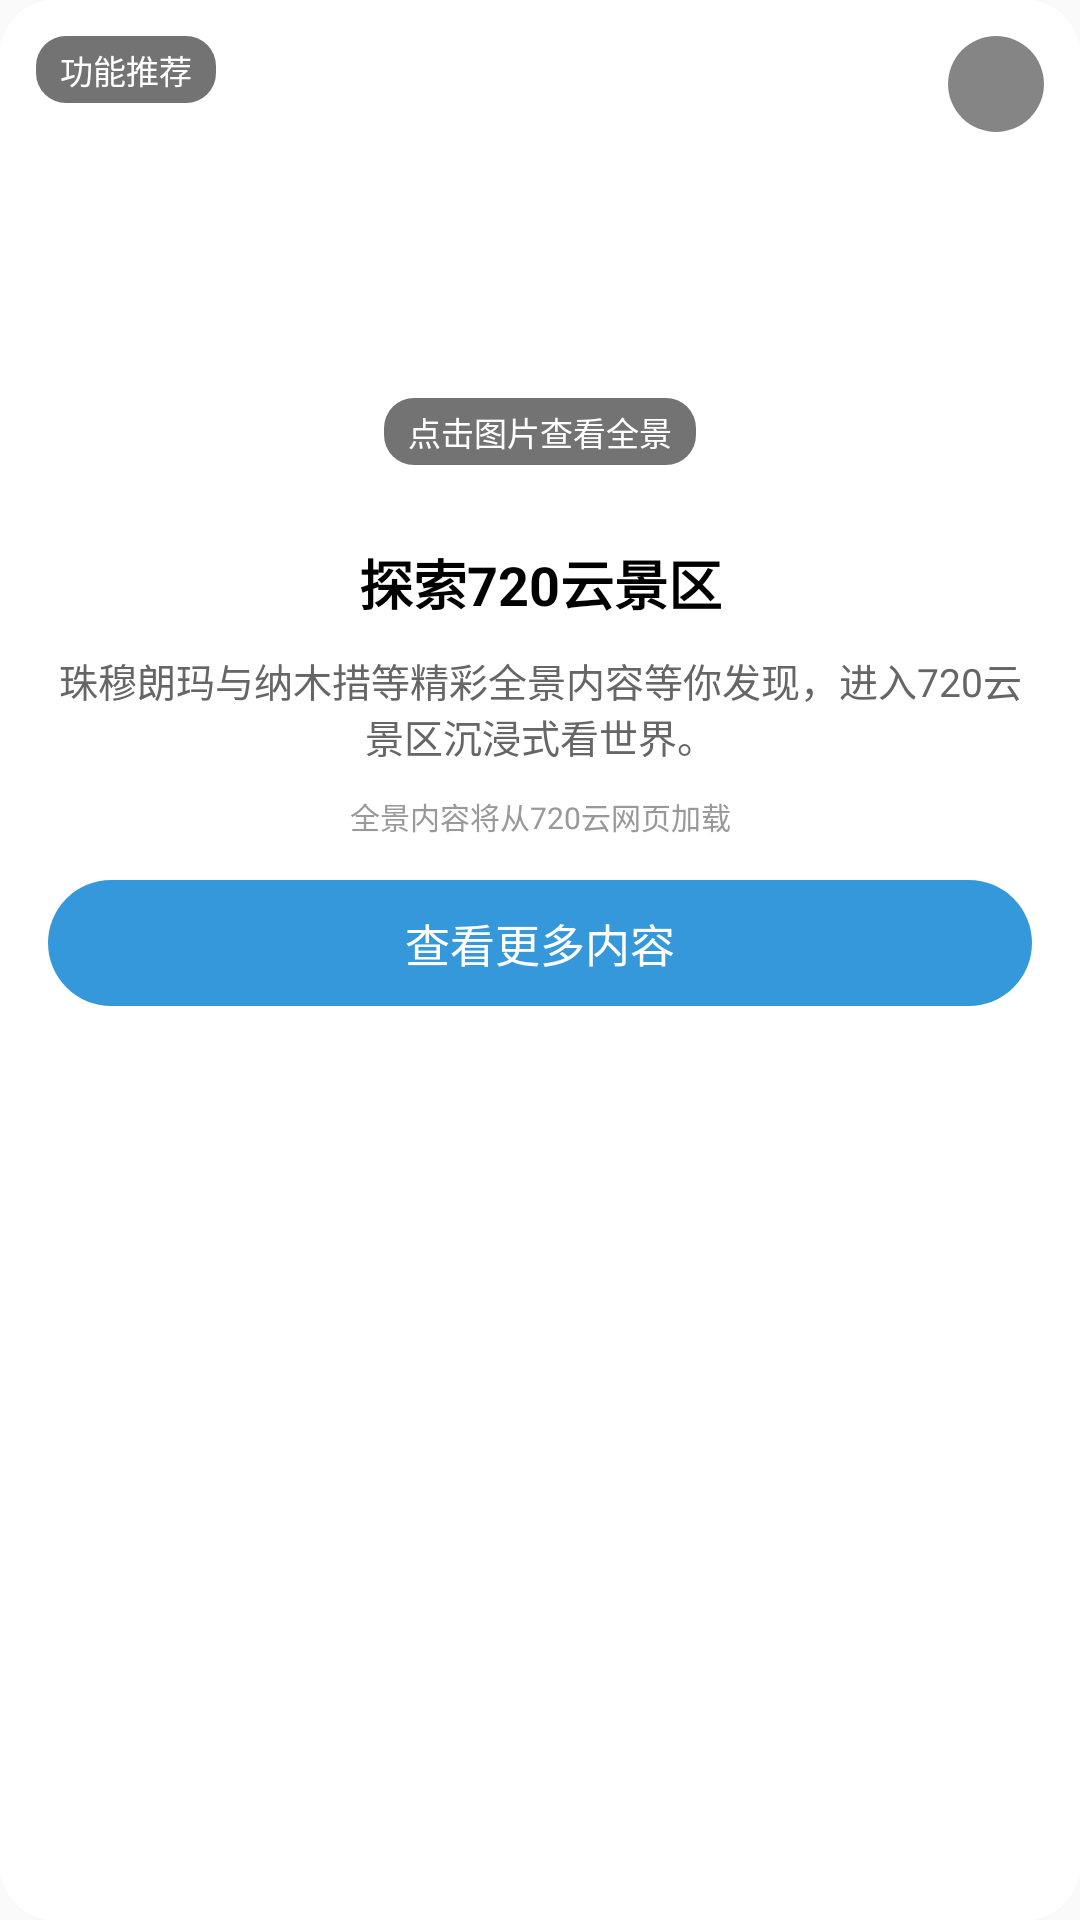

Here is an Android app screen rendered from its layout file. Give the layout XML and the strings, colors and styles it references.
<!-- AndroidManifest.xml: application theme AppTheme -->
<!-- res/layout/dialog_cloud_panorama_welcome.xml -->
<?xml version="1.0" encoding="utf-8"?>
<androidx.cardview.widget.CardView
    xmlns:android="http://schemas.android.com/apk/res/android"
    xmlns:app="http://schemas.android.com/apk/res-auto"
    android:layout_width="300dp"
    android:layout_height="wrap_content"
    app:cardCornerRadius="18dp"
    app:cardElevation="0dp"
    app:cardBackgroundColor="@android:color/white">

    <LinearLayout
        android:layout_width="match_parent"
        android:layout_height="wrap_content"
        android:orientation="vertical">

        <FrameLayout
            android:layout_width="match_parent"
            android:layout_height="165dp">

            <ImageView
                android:id="@+id/iv_cloud_welcome_cover"
                android:layout_width="match_parent"
                android:layout_height="match_parent"
                android:scaleType="centerCrop"
                android:contentDescription="@string/cloud_welcome_featured_accessibility" />

            <TextView
                android:id="@+id/tv_cloud_welcome_recommendation"
                android:layout_width="wrap_content"
                android:layout_height="wrap_content"
                android:layout_gravity="top|left"
                android:layout_margin="12dp"
                android:background="@drawable/bg_cloud_welcome_badge"
                android:paddingLeft="8dp"
                android:paddingRight="8dp"
                android:paddingTop="3dp"
                android:paddingBottom="3dp"
                android:text="@string/cloud_welcome_recommendation"
                android:textColor="@android:color/white"
                android:textSize="11sp" />

            <TextView
                android:id="@+id/tv_cloud_welcome_tap_hint"
                android:layout_width="wrap_content"
                android:layout_height="wrap_content"
                android:layout_gravity="bottom|center_horizontal"
                android:layout_marginBottom="10dp"
                android:background="@drawable/bg_cloud_welcome_badge"
                android:paddingLeft="8dp"
                android:paddingRight="8dp"
                android:paddingTop="3dp"
                android:paddingBottom="3dp"
                android:text="@string/cloud_welcome_tap_hint"
                android:textColor="@android:color/white"
                android:textSize="11sp" />

            <ImageView
                android:id="@+id/iv_cloud_welcome_close"
                android:layout_width="32dp"
                android:layout_height="32dp"
                android:layout_gravity="top|right"
                android:layout_margin="12dp"
                android:background="@drawable/bg_cloud_welcome_close"
                android:padding="7dp"
                android:src="@drawable/ic_cloud_welcome_close"
                android:contentDescription="@string/cloud_welcome_close" />
        </FrameLayout>

        <LinearLayout
            android:layout_width="match_parent"
            android:layout_height="wrap_content"
            android:orientation="vertical"
            android:padding="16dp">

            <TextView
                android:id="@+id/tv_cloud_welcome_title"
                android:layout_width="match_parent"
                android:layout_height="wrap_content"
                android:gravity="center"
                android:text="@string/cloud_welcome_title"
                android:textColor="#000000"
                android:textSize="18sp"
                android:textStyle="bold" />

            <TextView
                android:id="@+id/tv_cloud_welcome_message"
                android:layout_width="match_parent"
                android:layout_height="wrap_content"
                android:layout_marginTop="10dp"
                android:gravity="center"
                android:text="@string/cloud_welcome_message"
                android:textColor="#666666"
                android:textSize="13sp" />

            <TextView
                android:id="@+id/tv_cloud_welcome_source"
                android:layout_width="match_parent"
                android:layout_height="wrap_content"
                android:layout_marginTop="10dp"
                android:gravity="center"
                android:text="@string/cloud_welcome_source_notice"
                android:textColor="#999999"
                android:textSize="10sp" />

            <TextView
                android:id="@+id/btn_cloud_welcome_more"
                android:layout_width="match_parent"
                android:layout_height="42dp"
                android:layout_marginTop="14dp"
                android:background="@drawable/bg_cloud_welcome_button"
                android:gravity="center"
                android:text="@string/cloud_welcome_more"
                android:textColor="@android:color/white"
                android:textSize="15sp" />
        </LinearLayout>
    </LinearLayout>
</androidx.cardview.widget.CardView>
<!-- resources referenced by this layout -->
<resources>
  <!-- drawable bg_cloud_welcome_badge (drawable) -->
  <?xml version="1.0" encoding="utf-8"?>
  <shape xmlns:android="http://schemas.android.com/apk/res/android"
         android:shape="rectangle">
  
      <solid android:color="#8C000000"/>
  
      <corners android:radius="10dp"/>
  
  </shape>
  <!-- drawable bg_cloud_welcome_button (drawable) -->
  <?xml version="1.0" encoding="utf-8"?>
  <shape xmlns:android="http://schemas.android.com/apk/res/android"
         android:shape="rectangle">
  
      <solid android:color="@color/colorPeterRiver"/>
  
      <corners android:radius="21dp"/>
  
  </shape>
  <!-- drawable bg_cloud_welcome_close (drawable) -->
  <?xml version="1.0" encoding="utf-8"?>
  <shape xmlns:android="http://schemas.android.com/apk/res/android"
         android:shape="oval">
  
      <solid android:color="#7A000000"/>
  
  </shape>
  <string name="cloud_welcome_close">关闭</string>
  <string name="cloud_welcome_featured_accessibility">打开珠穆朗玛纳木措720全景</string>
  <string name="cloud_welcome_message">珠穆朗玛与纳木措等精彩全景内容等你发现，进入720云景区沉浸式看世界。</string>
  <string name="cloud_welcome_more">查看更多内容</string>
  <string name="cloud_welcome_recommendation">功能推荐</string>
  <string name="cloud_welcome_source_notice">全景内容将从720云网页加载</string>
  <string name="cloud_welcome_tap_hint">点击图片查看全景</string>
  <string name="cloud_welcome_title">探索720云景区</string>
  <style name="AppTheme" parent="Theme.AppCompat.Light.DarkActionBar">
          
          
          
          
          <item name="android:windowAnimationStyle">@style/animstyle</item>
  
          <item name="colorPrimary">@color/colorPeterRiver</item>
          <item name="colorPrimaryDark">@color/colorBelizeHole</item>
          <item name="colorAccent">@color/colorSilver</item>
      </style>
  <color name="colorPeterRiver">#3498db</color>
  <style name="animstyle" parent="@android:style/Animation.Activity">
          <item name="android:activityOpenEnterAnimation">@anim/in_from_right</item>
          <item name="android:activityOpenExitAnimation">@anim/out_to_left</item>
          <item name="android:activityCloseEnterAnimation">@anim/in_from_left</item>
          <item name="android:activityCloseExitAnimation">@anim/out_to_right</item>
      </style>
  <color name="colorBelizeHole">#2980b9</color>
  <color name="colorSilver">#bdc3c7</color>
</resources>
